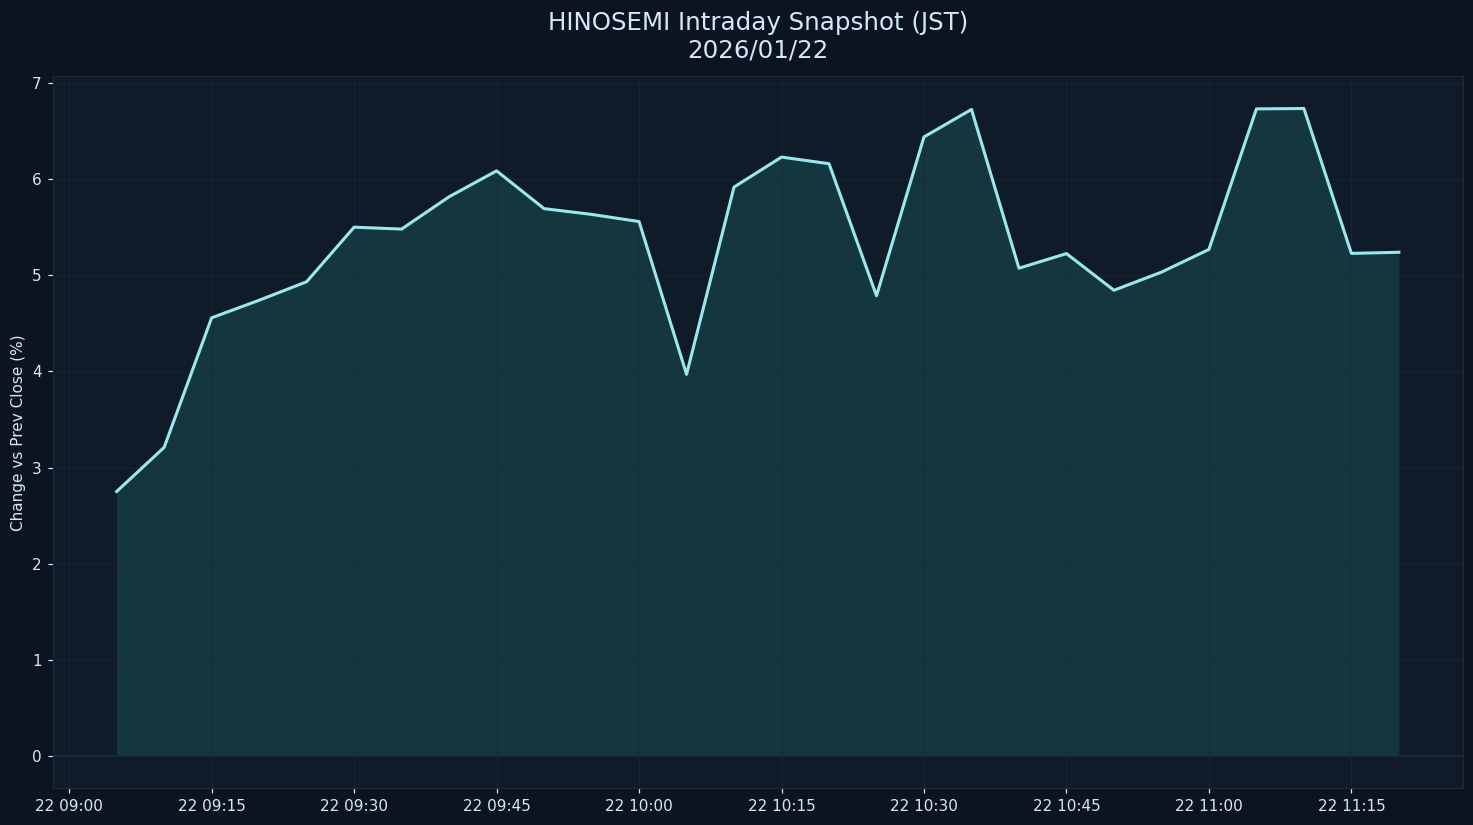

Data behind this chart, as committed beside it:
datetime_jst, pct
2026-01-22 09:05:00+09:00, 2.751
2026-01-22 09:10:00+09:00, 3.209
2026-01-22 09:15:00+09:00, 4.557
2026-01-22 09:20:00+09:00, 4.74
2026-01-22 09:25:00+09:00, 4.932
2026-01-22 09:30:00+09:00, 5.5
2026-01-22 09:35:00+09:00, 5.48
2026-01-22 09:40:00+09:00, 5.816
2026-01-22 09:45:00+09:00, 6.085
2026-01-22 09:50:00+09:00, 5.692
2026-01-22 09:55:00+09:00, 5.632
2026-01-22 10:00:00+09:00, 5.558
2026-01-22 10:05:00+09:00, 3.969
2026-01-22 10:10:00+09:00, 5.917
2026-01-22 10:15:00+09:00, 6.229
2026-01-22 10:20:00+09:00, 6.16
2026-01-22 10:25:00+09:00, 4.787
2026-01-22 10:30:00+09:00, 6.438
2026-01-22 10:35:00+09:00, 6.724
2026-01-22 10:40:00+09:00, 5.073
2026-01-22 10:45:00+09:00, 5.225
2026-01-22 10:50:00+09:00, 4.844
2026-01-22 10:55:00+09:00, 5.032
2026-01-22 11:00:00+09:00, 5.268
2026-01-22 11:05:00+09:00, 6.73
2026-01-22 11:10:00+09:00, 6.734
2026-01-22 11:15:00+09:00, 5.227
2026-01-22 11:20:00+09:00, 5.239
